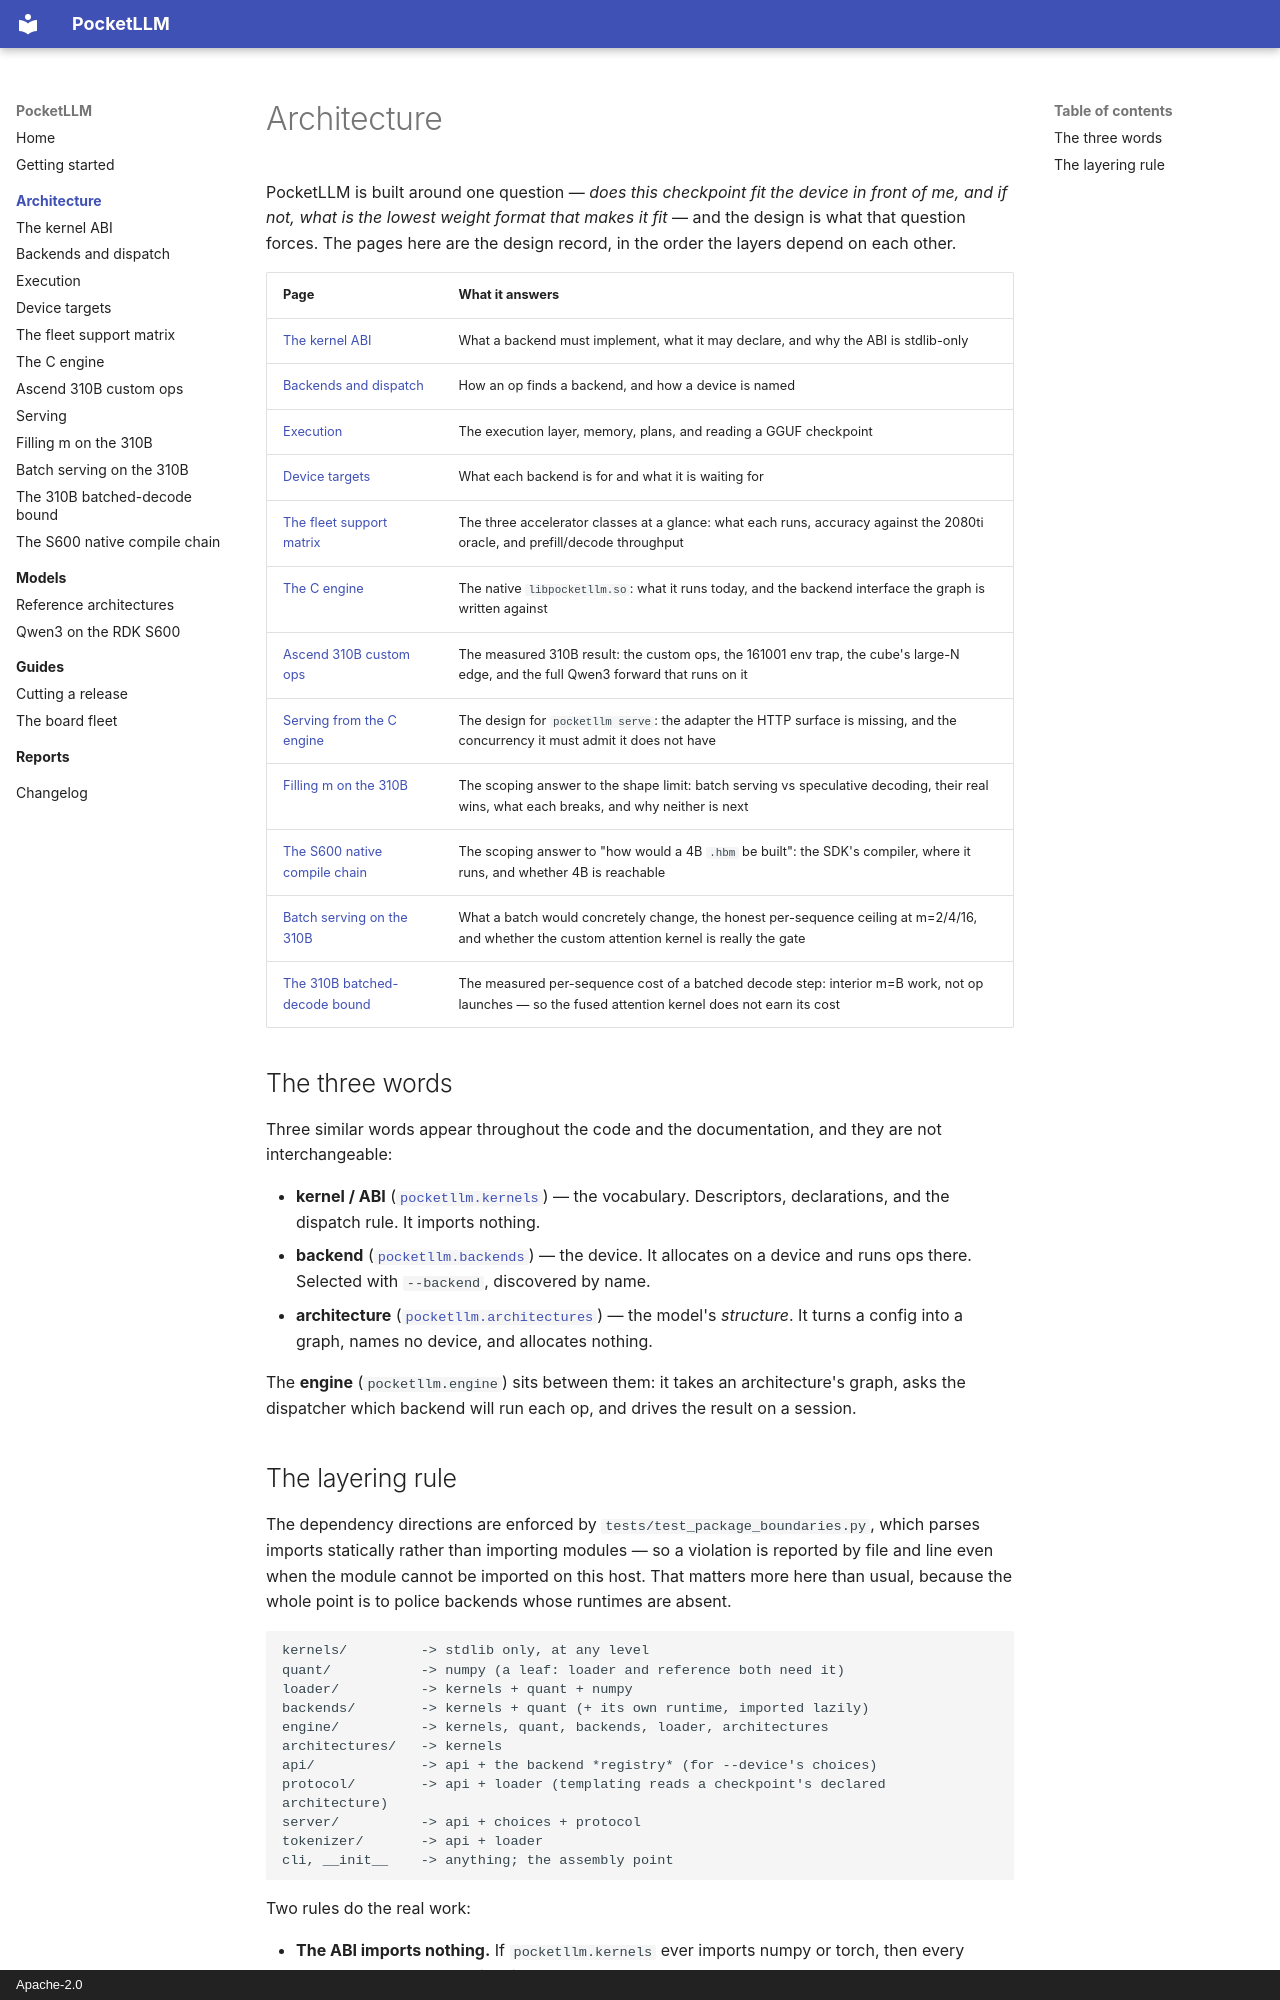

repository: lvyufeng/PocketLLM · page: architecture/index.html · generator: mkdocs · copyright: Apache-2.0

# Architecture

PocketLLM is built around one question — *does this checkpoint fit the device in front of me, and if
not, what is the lowest weight format that makes it fit* — and the design is what that question
forces. The pages here are the design record, in the order the layers depend on each other.

| Page | What it answers |
|---|---|
| [The kernel ABI](kernel_abi_v1.md) | What a backend must implement, what it may declare, and why the ABI is stdlib-only |
| [Backends and dispatch](backend_model.md) | How an op finds a backend, and how a device is named |
| [Execution](execution.md) | The execution layer, memory, plans, and reading a GGUF checkpoint |
| [Device targets](devices.md) | What each backend is for and what it is waiting for |
| [The fleet support matrix](fleet_support_matrix.md) | The three accelerator classes at a glance: what each runs, accuracy against the 2080ti oracle, and prefill/decode throughput |
| [The C engine](c_engine.md) | The native `libpocketllm.so`: what it runs today, and the backend interface the graph is written against |
| [Ascend 310B custom ops](ascend_310b.md) | The measured 310B result: the custom ops, the 161001 env trap, the cube's large-N edge, and the full Qwen3 forward that runs on it |
| [Serving from the C engine](serving.md) | The design for `pocketllm serve`: the adapter the HTTP surface is missing, and the concurrency it must admit it does not have |
| [Filling m on the 310B](ascend_m_filling.md) | The scoping answer to the shape limit: batch serving vs speculative decoding, their real wins, what each breaks, and why neither is next |
| [The S600 native compile chain](s600_native_chain.md) | The scoping answer to "how would a 4B `.hbm` be built": the SDK's compiler, where it runs, and whether 4B is reachable |
| [Batch serving on the 310B](batch_serving.md) | What a batch would concretely change, the honest per-sequence ceiling at m=2/4/16, and whether the custom attention kernel is really the gate |
| [The 310B batched-decode bound](ascend_310b_batch_decode_bound.md) | The measured per-sequence cost of a batched decode step: interior m=B work, not op launches — so the fused attention kernel does not earn its cost |

## The three words

Three similar words appear throughout the code and the documentation, and they are not
interchangeable:

- **kernel / ABI** ([`pocketllm.kernels`](kernel_abi_v1.md)) — the vocabulary. Descriptors,
  declarations, and the dispatch rule. It imports nothing.
- **backend** ([`pocketllm.backends`](backend_model.md)) — the device. It allocates on a device and
  runs ops there. Selected with `--backend`, discovered by name.
- **architecture** ([`pocketllm.architectures`](../models/architectures.md)) — the model's
  *structure*. It turns a config into a graph, names no device, and allocates nothing.

The **engine** (`pocketllm.engine`) sits between them: it takes an architecture's graph, asks the
dispatcher which backend will run each op, and drives the result on a session.
